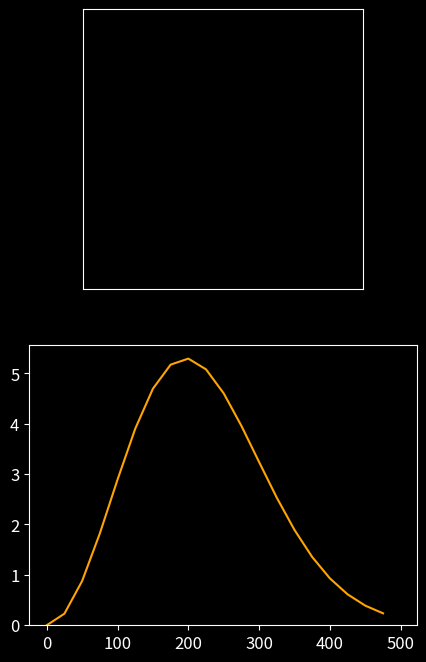

Write Python code to recreate this figure. (Note: this script raises an exception after producing the figure.)
import numpy as np
import matplotlib
import matplotlib.pyplot as plt
from matplotlib.animation import FuncAnimation

plt.style.use('dark_background')  # comment out for "light" theme
plt.rcParams["font.size"] = 12

np.random.seed(0)


class Particle():

    def __init__(self, id=0, r=np.zeros(2), v=np.zeros(2), R=1E-2, m=1, color="blue"):
        self.id, self.r, self.v, self.R, self.m, self.color = id, r, v, R, m, color


class Sim():

    X = 2
    Y = 2

    def __init__(self, dt=50E-6, Np=20):
        self.dt, self.Np = dt, Np
        self.particles = [Particle(i) for i in range(self.Np)]

    def collision_detection(self):
        ignore_list = []
        for particle1 in self.particles:
            if particle1 in ignore_list:
                continue
            x, y = particle1.r
            if ((x > self.X/2 - particle1.R) or (x < -self.X/2+particle1.R)):
                particle1.v[0] *= -1
            if ((y > self.Y/2 - particle1.R) or (y < -self.Y/2+particle1.R)):
                particle1.v[1] *= -1

            for particle2 in self.particles:
                if id(particle1) == id(particle2):
                    continue
                m1, m2, r1, r2, v1, v2 = particle1.m, particle2.m, particle1.r, particle2.r, particle1.v, particle2.v
                if np.dot(r1-r2, r1-r2) <= (particle1.R + particle2.R)**2:
                    v1_new = v1 - 2*m1 / \
                        (m1+m2) * np.dot(v1-v2, r1-r2) / \
                        np.dot(r1-r2, r1-r2)*(r1-r2)
                    v2_new = v2 - 2*m1 / \
                        (m1+m2) * np.dot(v2-v1, r2-r1) / \
                        np.dot(r2-r1, r2-r1)*(r2-r1)
                    particle1.v = v1_new
                    particle2.v = v2_new
                    ignore_list.append(particle2)

    def increment(self):
        self.collision_detection()
        for particle in self.particles:
            particle.r += self.dt * particle.v

    def particle_positions(self):
        return [particle.r for particle in self.particles]

    def particle_colors(self):
        return [particle.color for particle in self.particles]

    def particle_speeds(self):
        return [np.sqrt(np.dot(particle.v, particle.v)) for particle in self.particles]

    def E_avg(self):
        E_avg = 0
        for particle in self.particles:
            E_avg += 0.5*particle.m*np.dot(particle.v, particle.v)
        return E_avg/len(self.particles)

    def temperature(self):
        return self.E_avg()*(2/3)/1.380649E-23


# sim variables
Np = 50

m = 127*1.66E-27
T_init = 293.15

v_avg = np.sqrt(3/2*1.380649E-23*T_init*2/m)

sim = Sim(Np=Np)

for particle in sim.particles:
    particle.m = m
    particle.r = np.random.uniform(
        [-sim.X/2, -sim.Y/2], [sim.X/2, sim.Y/2], size=2)
    particle.v = v_avg * np.array([np.cos(np.pi/4), np.cos(np.pi/4)])

'''sim.particles[0].color = "red"'''


# plot code

n_avg = 100

fig, (ax, ax2) = plt.subplots(figsize=(5, 8), nrows=2)
ax.set_xticks([]), ax.set_yticks([])
ax.set_aspect("equal")

vs = np.arange(0, 500, 25)

scatter = ax.scatter([], [])
bar = ax2.bar(vs, [0]*len(vs), width=0.9 *
              np.gradient(vs), align="edge", alpha=0.8)

theo = ax2.plot(vs, 25*Np*(m/(2*np.pi*1.380649E-23*sim.temperature()))**(3/2) * 4 *
                np.pi*vs**2 * np.exp(-m*vs**2/(2*1.380649E-23*sim.temperature())), color="orange")

T_txt = ax.text(sim.X/2*0.5, sim.Y/2*0.92, s="")

freqs_matrix = np.tile((np.histogram(sim.particle_speeds(), bins=vs)[
                       0].astype(np.float)), (n_avg, 1))


def init():
    ax.set_xlim(-sim.X/2, sim.X/2)
    ax.set_ylim(-sim.Y/2, sim.Y/2)
    ax2.set_xlim(vs[0], vs[-1])
    ax2.set_ylim(0, Np)
    ax2.set(xlabel="Particle Speed (m/s)", ylabel="# of particles")
    return (scatter, *bar.patches)


def update(frame):
    sim.increment()

    T_txt.set_text(f"{sim.temperature():.2f} K")

    freqs, bins = np.histogram(sim.particle_speeds(), bins=vs)
    freqs_matrix[frame % n_avg] = freqs
    freqs_mean = np.mean(freqs_matrix, axis=0)
    freqs_max = np.max(freqs_mean)

    for rect, height in zip(bar.patches, freqs_mean):
        rect.set_height(height)

    if np.abs(freqs_max - ax2.get_ylim()[1]) > 10:
        ax2.set_ylim(0, 5 + ax2.get_ylim()
                     [1] + (freqs_max - ax2.get_ylim()[1]))
        fig.canvas.draw()

    scatter.set_offsets(np.array(sim.particle_positions()))
    scatter.set_color(sim.particle_colors())
    return (scatter, *bar.patches, T_txt)


ani = FuncAnimation(fig, update, frames=range(
    2400), init_func=init, blit=True, interval=1/30, repeat=False)
ani.save('thermal_agitation.gif')